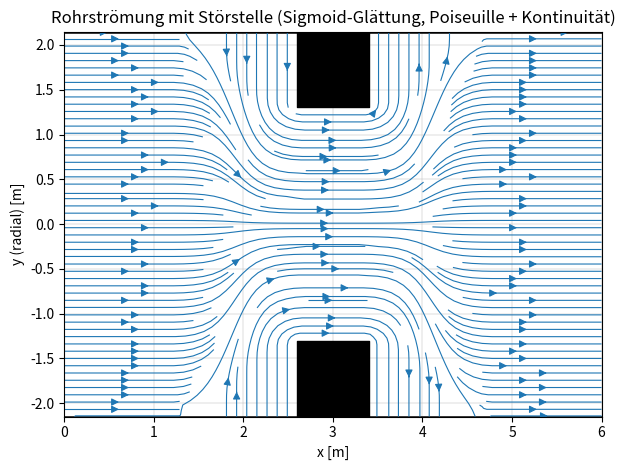

Generate this figure with matplotlib:
import numpy as np
import matplotlib.pyplot as plt


def logistic(z: np.ndarray) -> np.ndarray:
    """Stable-ish logistic sigmoid."""
    # Clip to avoid overflow in exp for large |z|
    zc = np.clip(z, -60.0, 60.0)
    return 1.0 / (1.0 + np.exp(-zc))


def smooth_top_hat_sigmoid(
    x: np.ndarray,
    xS: float,
    L_orifice: float,
    Lc: float,
    eps_level: float = 0.01,
) -> np.ndarray:
    """
    Smoothed top-hat g(x) in [0,1] using sigmoid transitions.

    Orifice region is centered at xS with length L_orifice.
    Each flank transition (from ~eps to ~(1-eps)) happens over length Lc.

    We choose logistic steepness k such that:
      logistic((+Lc/2)/k) - logistic((-Lc/2)/k) spans ~[eps, 1-eps]
    More precisely, logistic reaches eps at -Lc/2 and 1-eps at +Lc/2.
    For logistic, inverse is log(p/(1-p)).
    """
    # Orifice edges
    x1 = xS - 0.5 * L_orifice
    x2 = xS + 0.5 * L_orifice

    # Compute steepness parameter k from desired flank length Lc
    # logistic((x-x0)/k) = p  => (x-x0)/k = ln(p/(1-p))
    # Want p=eps at x=x0-Lc/2, and p=1-eps at x=x0+Lc/2
    # Then Lc/2k = ln((1-eps)/eps)
    eps = float(eps_level)
    if not (0.0 < eps < 0.5):
        raise ValueError("eps_level must be in (0, 0.5).")
    k = (Lc / 2.0) / np.log((1.0 - eps) / eps)

    # Sigmoid step-up at x1 and step-down at x2
    step_up = logistic((x - x1) / k)
    step_down = logistic((x2 - x) / k)

    # Smooth top-hat: ~1 between edges, ~0 outside, with sigmoid flanks
    return step_up * step_down


def build_velocity_field(
    D_pipe: float,
    L_pipe: float,
    d_orifice: float,
    xS: float,
    Q: float,
    rho: float,
    mu: float,
    L_orifice: float,
    Lc: float,
    nx: int = 600,
    ny: int = 240,
):
    """
    2D velocity field (u,v) in x-y plane (longitudinal cut).

    - u(x,y): Poiseuille parabola using local radius R(x)
    - v(x,y): from continuity dv/dy = -du/dx with v(x,0)=0
    - constant volumetric flow rate Q => u_mean(x)=Q/A(x)
    """
    R_pipe = D_pipe / 2.0
    R_orifice = d_orifice / 2.0

    # Grid
    x = np.linspace(0.0, L_pipe, nx)
    y = np.linspace(-R_pipe, R_pipe, ny)
    X, Y = np.meshgrid(x, y)

    # --- 1) Abrupte Geometrie (Wand) ---
    x1 = xS - 0.5 * L_orifice   # 2.60 m
    x2 = xS + 0.5 * L_orifice   # 3.40 m

    R_geom = np.full_like(x, R_pipe)
    R_geom[(x >= x1) & (x <= x2)] = R_orifice

    # --- 2) Effektiver Radius nur fürs Strömungsfeld (glatte Streamlines) ---

    # Kanten der Orifice-Platte
    # x1 = xS - 0.5 * L_orifice   (existiert schon weiter oben)
    # x2 = xS + 0.5 * L_orifice

    # Kontraktion: 1.31 -> 2.60
    x_c_start = x1 - Lc          # 1.31 m
    x_c_end   = x1               # 2.60 m

    # Expansion: 3.40 -> 4.69
    x_e_start = x2               # 3.40 m
    x_e_end   = x2 + Lc          # 4.69 m

    def sigmoid_ramp(xarr: np.ndarray, a: float, b: float, eps_level: float = 0.01) -> np.ndarray:
        xm = 0.5 * (a + b)
        L = (b - a)
        eps = float(eps_level)
        k = (L / 2.0) / np.log((1.0 - eps) / eps)
        w = logistic((xarr - xm) / k)
        w[xarr <= a] = 0.0
        w[xarr >= b] = 1.0
        return w

    # weights
    w_c = sigmoid_ramp(x, x_c_start, x_c_end, eps_level=0.01)  # 0->1 (pipe->orifice)
    w_e = sigmoid_ramp(x, x_e_start, x_e_end, eps_level=0.01)  # 0->1 (orifice->pipe)

    # Build R_eff piecewise
    R_eff = np.full_like(x, R_pipe)

    # Kontraktion: R_pipe -> R_orifice
    mask_contr = (x >= x_c_start) & (x <= x_c_end)
    R_eff[mask_contr] = R_pipe - w_c[mask_contr] * (R_pipe - R_orifice)

    # In der Orifice-Platte: konstant R_orifice
    mask_orifice = (x >= x1) & (x <= x2)
    R_eff[mask_orifice] = R_orifice

    # Expansion: R_orifice -> R_pipe
    mask_exp = (x >= x_e_start) & (x <= x_e_end)
    R_eff[mask_exp] = R_orifice + w_e[mask_exp] * (R_pipe - R_orifice)

    # Local mean velocity from constant Q (auf Basis von R_eff!)
    A_x = np.pi * (R_eff ** 2)
    u_mean_x = Q / A_x
    u_max_x = 2.0 * u_mean_x

    # Broadcast to mesh
    R_geom_mesh = np.tile(R_geom, (ny, 1))
    R_eff_mesh = np.tile(R_eff, (ny, 1))
    u_max_mesh = np.tile(u_max_x, (ny, 1))

    # Domäne (Maske) aus *realer* Geometrie
    inside = np.abs(Y) <= R_geom_mesh

    # Axial velocity:
    # - innerhalb realer Geometrie: definiert
    # - Poiseuille bezogen auf R_eff (glatte Feld-Änderung)
    u = np.full_like(X, np.nan, dtype=float)
    u[inside] = u_max_mesh[inside] * (1.0 - (Y[inside] / R_eff_mesh[inside]) ** 2)

    # Punkte innerhalb der realen Wand, aber außerhalb des effektiven Radius würden sonst negative u liefern:
    outer_ring = inside & (np.abs(Y) > R_eff_mesh)
    u[outer_ring] = 0.0


    # du/dx (row-wise), ignoring NaNs outside
    du_dx = np.full_like(u, np.nan, dtype=float)
    for j in range(ny):
        row = u[j, :]
        valid = np.isfinite(row)
        if np.count_nonzero(valid) < 3:
            continue
        idx = np.where(valid)[0]
        i0, i1 = idx[0], idx[-1]
        du_dx[j, i0:i1 + 1] = np.gradient(row[i0:i1 + 1], x[i0:i1 + 1])

    # v from continuity with symmetry v(x,0)=0
    v = np.full_like(u, np.nan, dtype=float)
    j0 = int(np.argmin(np.abs(y - 0.0)))
    y_pos = y[j0:]

    for i in range(nx):
        col = du_dx[j0:, i]
        if np.count_nonzero(np.isfinite(col)) < 2:
            continue
        v_col = np.zeros_like(col)
        for k in range(1, len(y_pos)):
            if np.isfinite(col[k]) and np.isfinite(col[k - 1]):
                dy = y_pos[k] - y_pos[k - 1]
                v_col[k] = v_col[k - 1] - 0.5 * (col[k] + col[k - 1]) * dy
            else:
                v_col[k] = np.nan
        v[j0:, i] = v_col

    # Mirror antisymmetrically to y<0: v(x,-y) = -v(x,y)
    for j in range(0, j0):
        j_mirror = j0 + (j0 - j)
        if j_mirror < ny:
            v[j, :] = -v[j_mirror, :]

    # Mask outside
    u_masked = np.ma.array(u, mask=~inside)
    v_masked = np.ma.array(v, mask=~inside)

    # Diagnostics
    v_pipe = Q / (np.pi * (R_pipe ** 2))
    v_orifice = Q / (np.pi * (R_orifice ** 2))
    Re_pipe = rho * v_pipe * D_pipe / mu
    Re_orifice = rho * v_orifice * d_orifice / mu

    diag = {
        "v_pipe_mean": v_pipe,
        "v_orifice_mean": v_orifice,
        "Re_pipe": Re_pipe,
        "Re_orifice": Re_orifice,
    }

    return X, Y, u_masked, v_masked, R_geom, R_eff, diag


def main():
    # --- Fixed parameters (from your setup) ---
    D_pipe = 4.30      # m
    L_pipe = 6.00      # m
    d_orifice = 2.61   # m
    xS = L_pipe / 2.0  # m (centered)

    rho = 1440.0  # kg/m^3
    mu = 1.0      # Pa*s
    Q = 0.0097    # m^3/s

    # --- Your clarifications ---
    L_orifice = 0.80       # m (Störstellenlänge t)
    Lc = 1.29              # m (0.3*D = 1.29 m), smoothing length per flank

    X, Y, u, v, R_geom, R_eff, diag = build_velocity_field(
        D_pipe=D_pipe,
        L_pipe=L_pipe,
        d_orifice=d_orifice,
        xS=xS,
        Q=Q,
        rho=rho,
        mu=mu,
        L_orifice=L_orifice,
        Lc=Lc,
        nx=700,
        ny=260,
    )

    print("Diagnosewerte:")
    print(f"Mittlere Geschwindigkeit im Rohr:     {diag['v_pipe_mean']:.6f} m/s")
    print(f"Mittlere Geschwindigkeit in Orifice:  {diag['v_orifice_mean']:.6f} m/s")
    print(f"Re im Rohr:                           {diag['Re_pipe']:.3f}")
    print(f"Re in Orifice:                        {diag['Re_orifice']:.3f}")

    # --- Plot: geometry outline and streamplot ---
    x = X[0, :]
    R_pipe = D_pipe / 2.0

    fig, ax = plt.subplots(figsize=(12, 4.8))

    # -------------------------------------------------
    # 1) Rohrwand (konstant, gerade)
    # -------------------------------------------------
    R_pipe = D_pipe / 2.0
    ax.plot([0, L_pipe], [ R_pipe,  R_pipe], "k-", linewidth=1.8)
    ax.plot([0, L_pipe], [-R_pipe, -R_pipe], "k-", linewidth=1.8)

    # -------------------------------------------------
    # 2) Orifice-Platte (schwarze Fläche mit Öffnung)
    #    -> kommt DIREKT NACH der Rohrwand
    # -------------------------------------------------
    x1 = xS - 0.5 * L_orifice   # 2.60 m
    x2 = xS + 0.5 * L_orifice   # 3.40 m
    R_orifice = d_orifice / 2.0

    # oberer Plattenteil
    ax.fill_between(
        [x1, x2],
        [R_pipe, R_pipe],
        [R_orifice, R_orifice],
        color="black",
        zorder=5
    )

    # unterer Plattenteil
    ax.fill_between(
        [x1, x2],
        [-R_orifice, -R_orifice],
        [-R_pipe, -R_pipe],
        color="black",
        zorder=5
    )

    # Streamplot (fill masked with 0 just for plotting)
    u_plot = np.where(u.mask, 0.0, u.data)
    v_plot = np.where(v.mask, 0.0, v.data)

    ax.streamplot(
        X, Y, u_plot, v_plot,
        density=1.8,
        linewidth=0.8,
        arrowsize=1.1
    )

    ax.set_title("Rohrströmung mit Störstelle (Sigmoid-Glättung, Poiseuille + Kontinuität)")
    ax.set_xlabel("x [m]")
    ax.set_ylabel("y (radial) [m]")
    ax.set_xlim(0, L_pipe)
    ax.set_ylim(-R_pipe, R_pipe)
    ax.set_aspect("equal", adjustable="box")
    ax.grid(True, linewidth=0.3)

    plt.tight_layout()
    plt.show()


if __name__ == "__main__":
    main()
